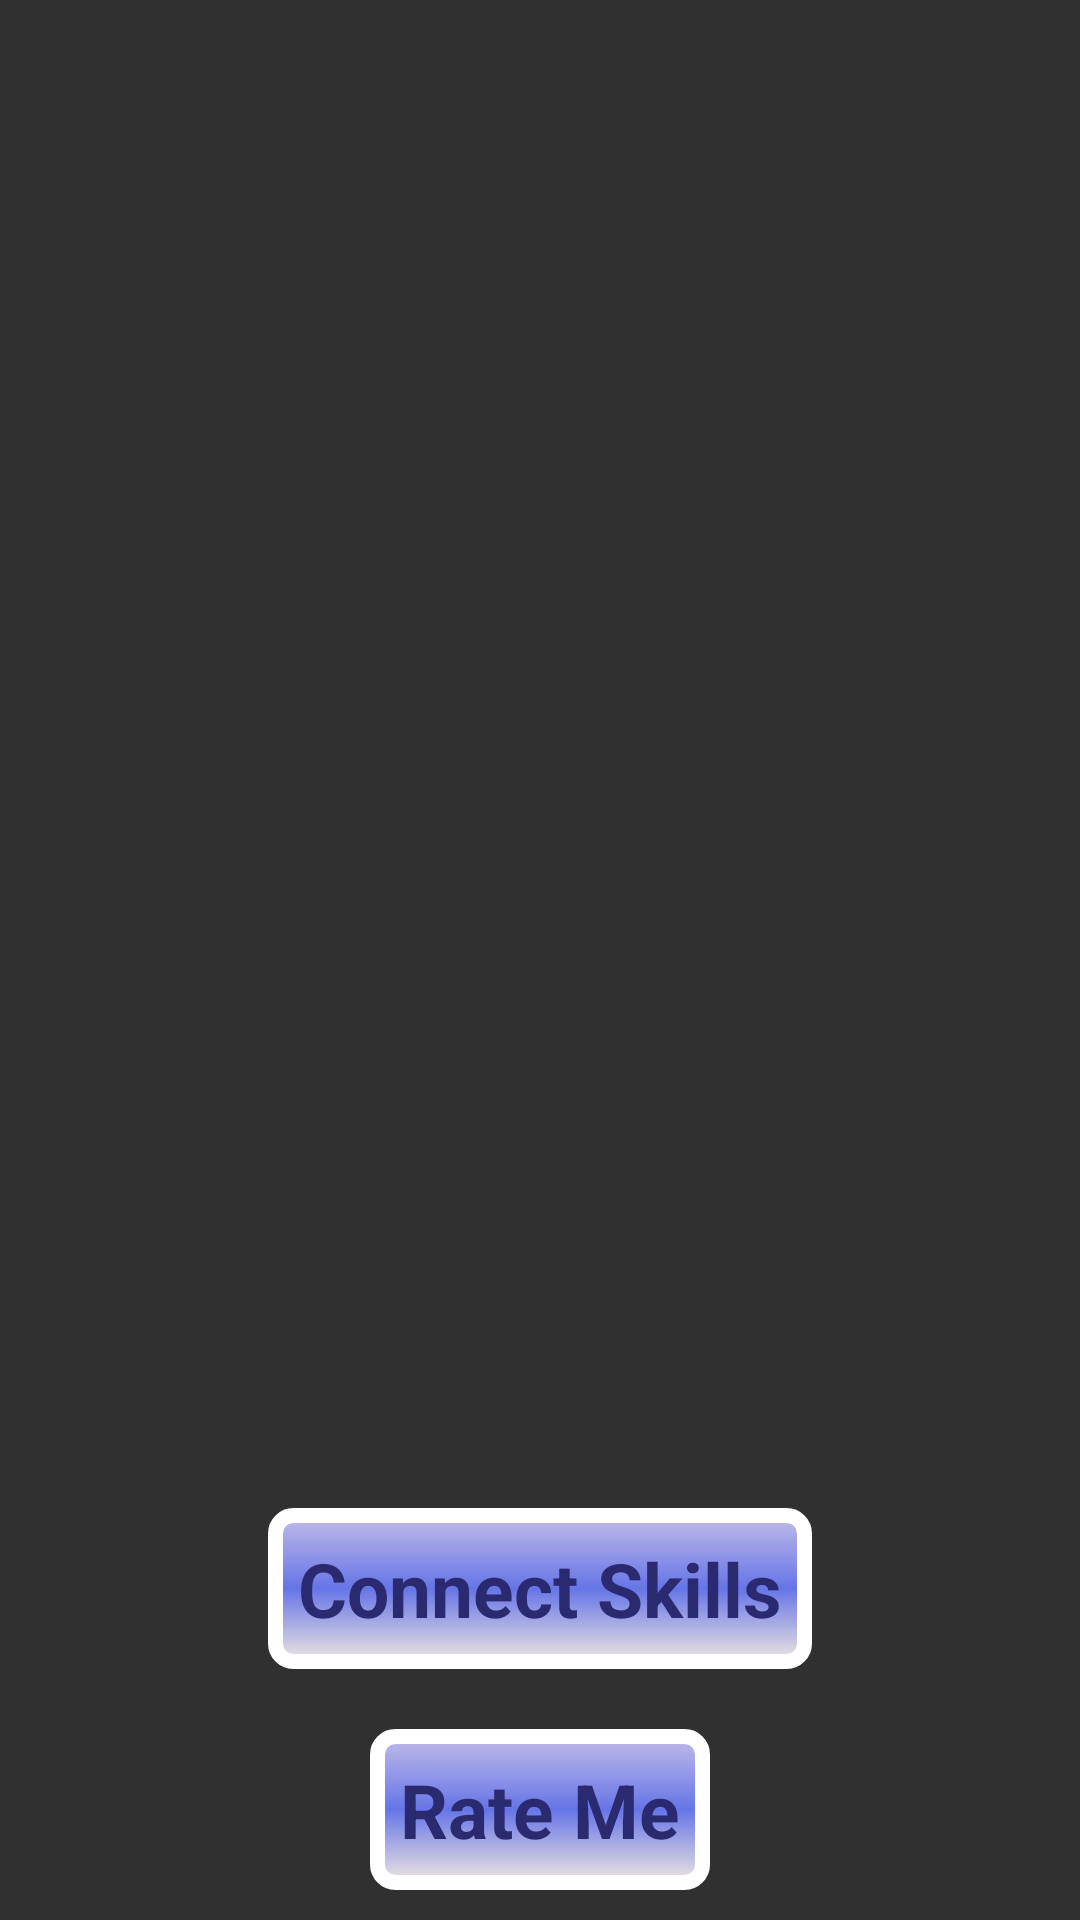

Reconstruct the res/layout file that produces this screen, plus the resources it refers to.
<!-- AndroidManifest.xml: application theme AppTheme -->
<!-- res/layout/activity_list.xml -->
<?xml version="1.0" encoding="utf-8"?>
<RelativeLayout xmlns:android="http://schemas.android.com/apk/res/android"
    xmlns:tools="http://schemas.android.com/tools"
    android:layout_width="match_parent"
    android:layout_height="match_parent"
    tools:context="com.willblaschko.android.alexavoicelibrary.ListActMent">

    <LinearLayout
        android:layout_width="wrap_content"
        android:layout_height="wrap_content"
        android:layout_alignParentBottom="true"
        android:layout_centerHorizontal="true"
        android:orientation="vertical">

        <TextView
            android:id="@+id/skills"
            android:layout_width="wrap_content"
            android:layout_height="wrap_content"
            android:layout_gravity="center"
            android:layout_margin="10dp"
            android:textColor="#2a2a70"
            android:background="@drawable/roundedbt"
            android:gravity="center"
            android:padding="10dp"
            android:text="@string/connect_skills"
            android:textAppearance="@style/Base.TextAppearance.AppCompat.Medium"
            android:textSize="25dp"
            android:textStyle="bold" />

        <TextView
            android:textColor="#2a2a70"
            android:layout_width="wrap_content"
            android:layout_height="wrap_content"
            android:layout_gravity="center"
            android:layout_margin="10dp"
            android:background="@drawable/roundedbt"
            android:gravity="center"
            android:padding="10dp"
            android:text="@string/rate_me"
            android:textAppearance="@style/Base.TextAppearance.AppCompat.Medium"
            android:textSize="25dp"
            android:textStyle="bold" />

    </LinearLayout>
</RelativeLayout>
<!-- resources referenced by this layout -->
<resources>
  <!-- drawable roundedbt (drawable-mdpi) -->
  <shape xmlns:android="http://schemas.android.com/apk/res/android" android:shape="rectangle">
      <stroke android:width="5dp" android:color="#ffffff" />
      <corners android:radius="6dp" />
      <gradient android:startColor="#efe6e0" android:centerColor="#6675e7" android:endColor="#c2bce9" android:angle="90" />
  </shape>
  <string name="connect_skills">Connect Skills</string>
  <string name="rate_me">Rate Me</string>
  <style name="AppTheme" parent="Theme.AppCompat">
          
          <item name="colorPrimary">@color/colorPrimary</item>
          <item name="colorPrimaryDark">@color/colorPrimaryDark</item>
          <item name="colorAccent">@color/colorAccent</item>
          <item name="android:textColor">#fff</item>
          <item name="android:textColorPrimary">#fff</item>
          <item name="android:textColorSecondary">#ccc</item>
          <item name="android:background">#00000000</item>
      </style>
  <!-- not gathered from this repository: default colours our renderer supplied (Android Studio template values) -->
  <color name="colorPrimary">#FF6200EE</color>
  <color name="colorPrimaryDark">#FF3700B3</color>
  <color name="colorAccent">#FF03DAC5</color>
</resources>
